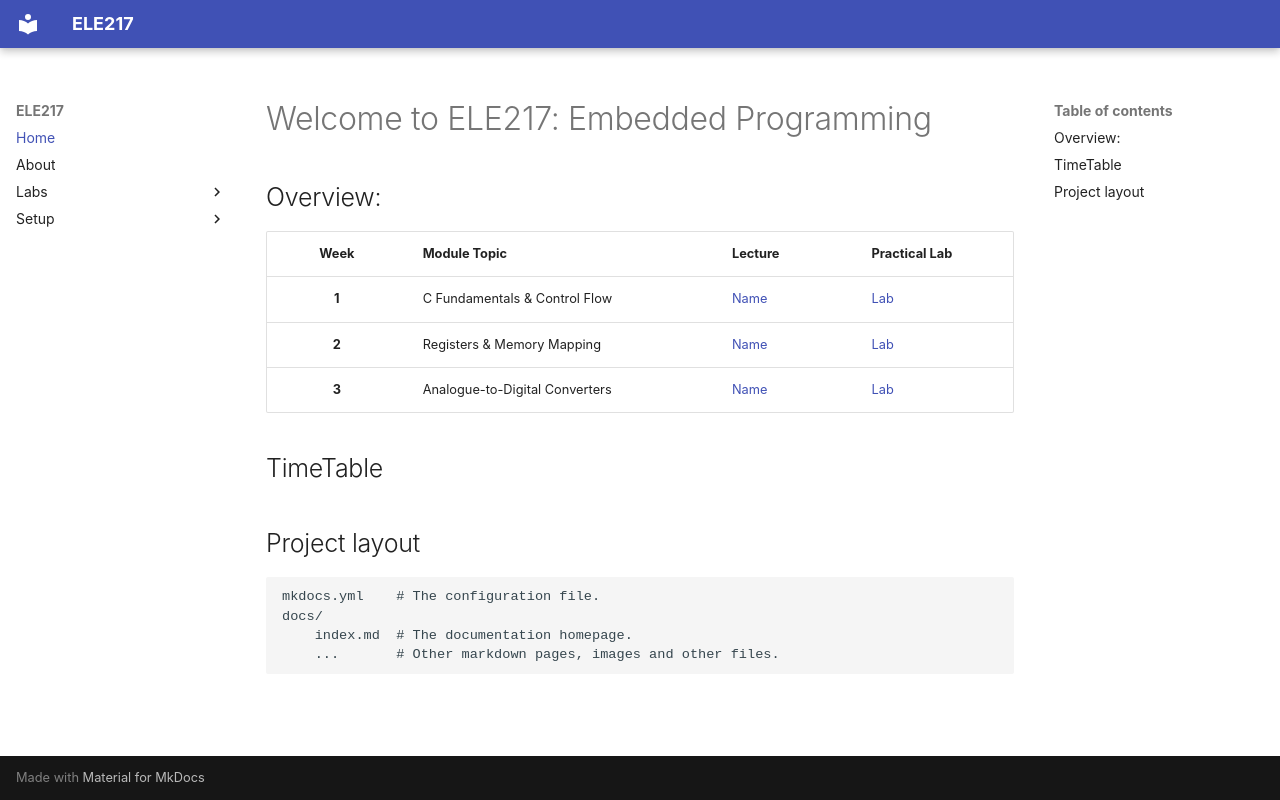

repository: Wig-beep/ELE217Content · page: index.html · generator: mkdocs

# Welcome to ELE217: Embedded Programming

## Overview:
| Week | Module Topic | Lecture | Practical Lab |
| :---: | :--- | :--- | :--- |
| **1** | C Fundamentals & Control Flow | [Name](Lectures/Lecture1.md) | [Lab](Labs/Lab1.md) |
| **2** | Registers & Memory Mapping | [Name](Lectures/Lecture2.md) | [Lab](Labs/Lab2.md) |
| **3** | Analogue-to-Digital Converters | [Name](Lectures/Lecture3.md) | [Lab](Labs/Lab3.md) |


## TimeTable


## Project layout

    mkdocs.yml    # The configuration file.
    docs/
        index.md  # The documentation homepage.
        ...       # Other markdown pages, images and other files.
